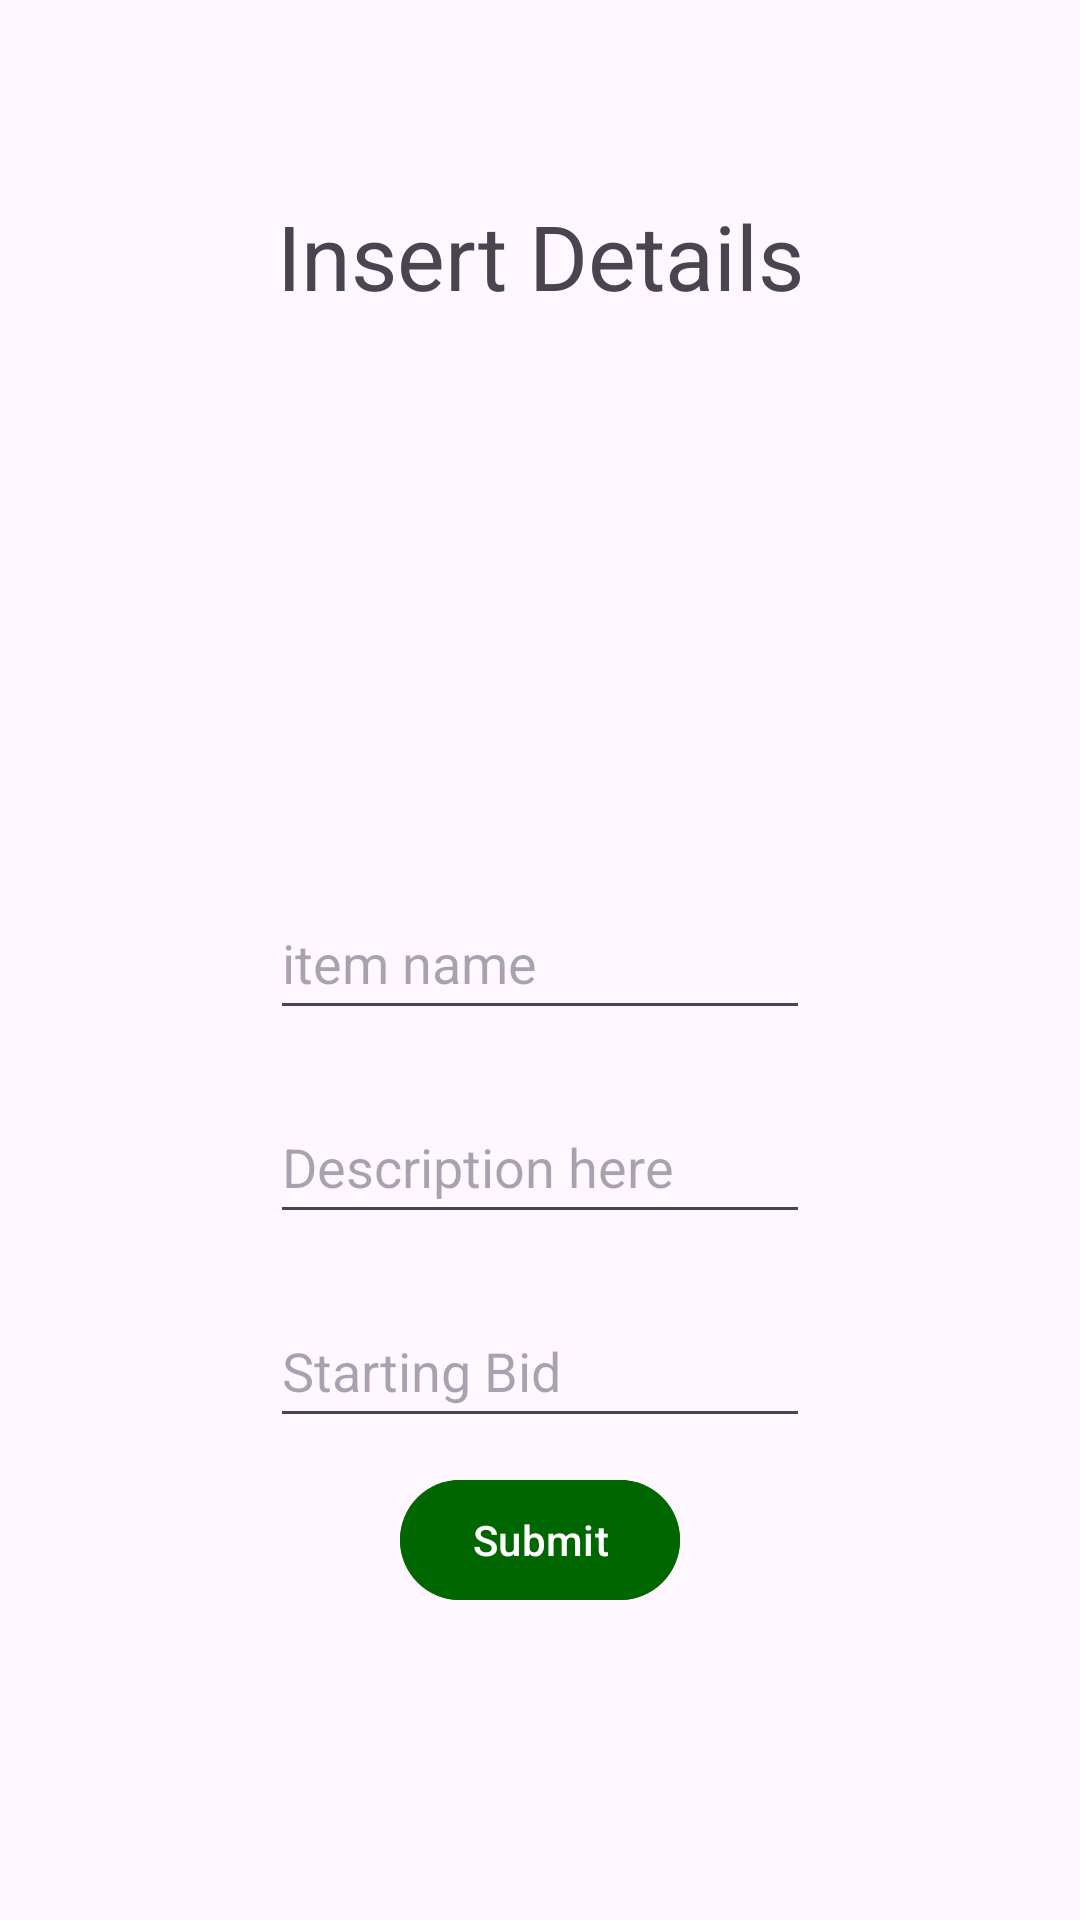

The Android layout XML behind this screen, and the referenced resources:
<!-- AndroidManifest.xml: application theme Theme.Material3.Light -->
<!-- res/layout/home.xml -->
<?xml version="1.0" encoding="utf-8"?>
<LinearLayout xmlns:android="http://schemas.android.com/apk/res/android"
    xmlns:app="http://schemas.android.com/apk/res-auto"
    xmlns:tools="http://schemas.android.com/tools"
    android:orientation="vertical"
    android:padding="15dp"
    android:layout_width="match_parent"
    android:layout_height="match_parent">

    <TextView
        android:layout_width="match_parent"
        android:layout_height="wrap_content"
        android:layout_marginTop="50dp"
        android:text="Insert Details"
        android:textSize="30sp"
        android:gravity="center" />

    <ImageView
        android:layout_width="140dp"
        android:id="@+id/imgItem"
        android:layout_height="140dp"
        android:src="@drawable/ic_launcher_foreground"
        android:layout_marginTop="30dp"
        android:layout_gravity="center"/>
    <EditText
        android:layout_width="180dp"
        android:layout_height="48dp"
        android:layout_gravity="center"
        android:hint="item name"
        android:layout_marginTop="20dp"
        android:layout_marginBottom="10dp"
        android:id="@+id/itemName"/>
    <EditText
        android:layout_width="180dp"
        android:layout_height="48dp"
        android:layout_gravity="center"
        android:hint="Description here"
        android:layout_marginTop="10dp"
        android:layout_marginBottom="10dp"
        android:id="@+id/itemDescription"/>
    <EditText
        android:layout_width="180dp"
        android:layout_height="48dp"
        android:layout_gravity="center"
        android:hint="Starting Bid"
        android:inputType="number"
        android:layout_marginTop="10dp"
        android:layout_marginBottom="10dp"
        android:id="@+id/itemHighestBid"/>

    <Button
        android:layout_width="wrap_content"
        android:id="@+id/insertData"
        android:layout_height="wrap_content"
        android:backgroundTint="#006600"
        android:text="Submit"
        android:layout_gravity="center"/>

</LinearLayout>
<!-- resources referenced by this layout -->
<resources>

</resources>
